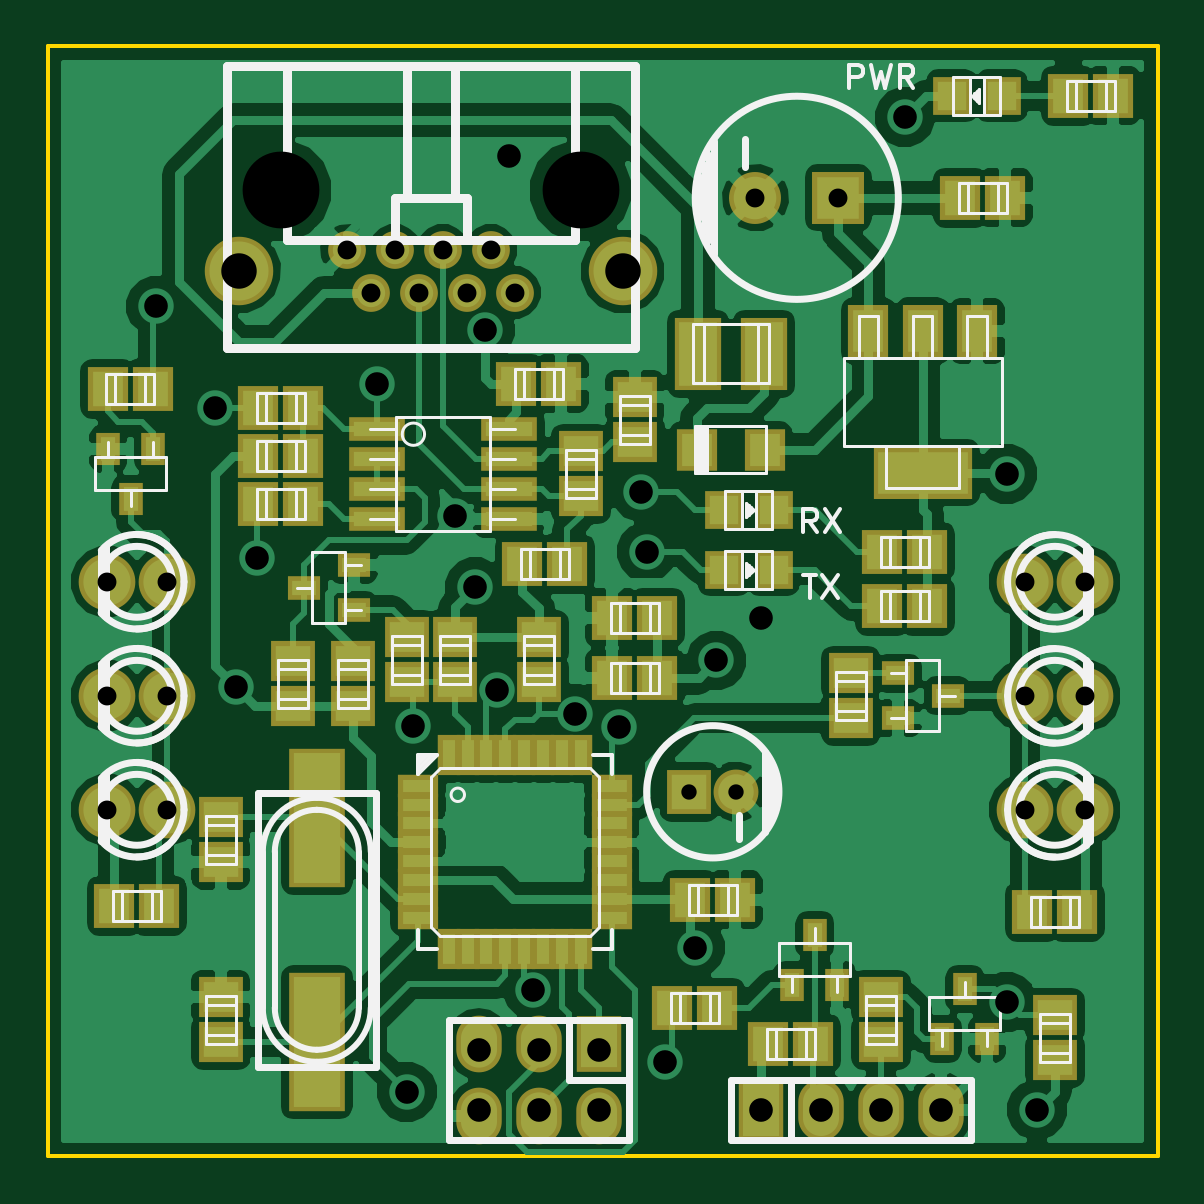
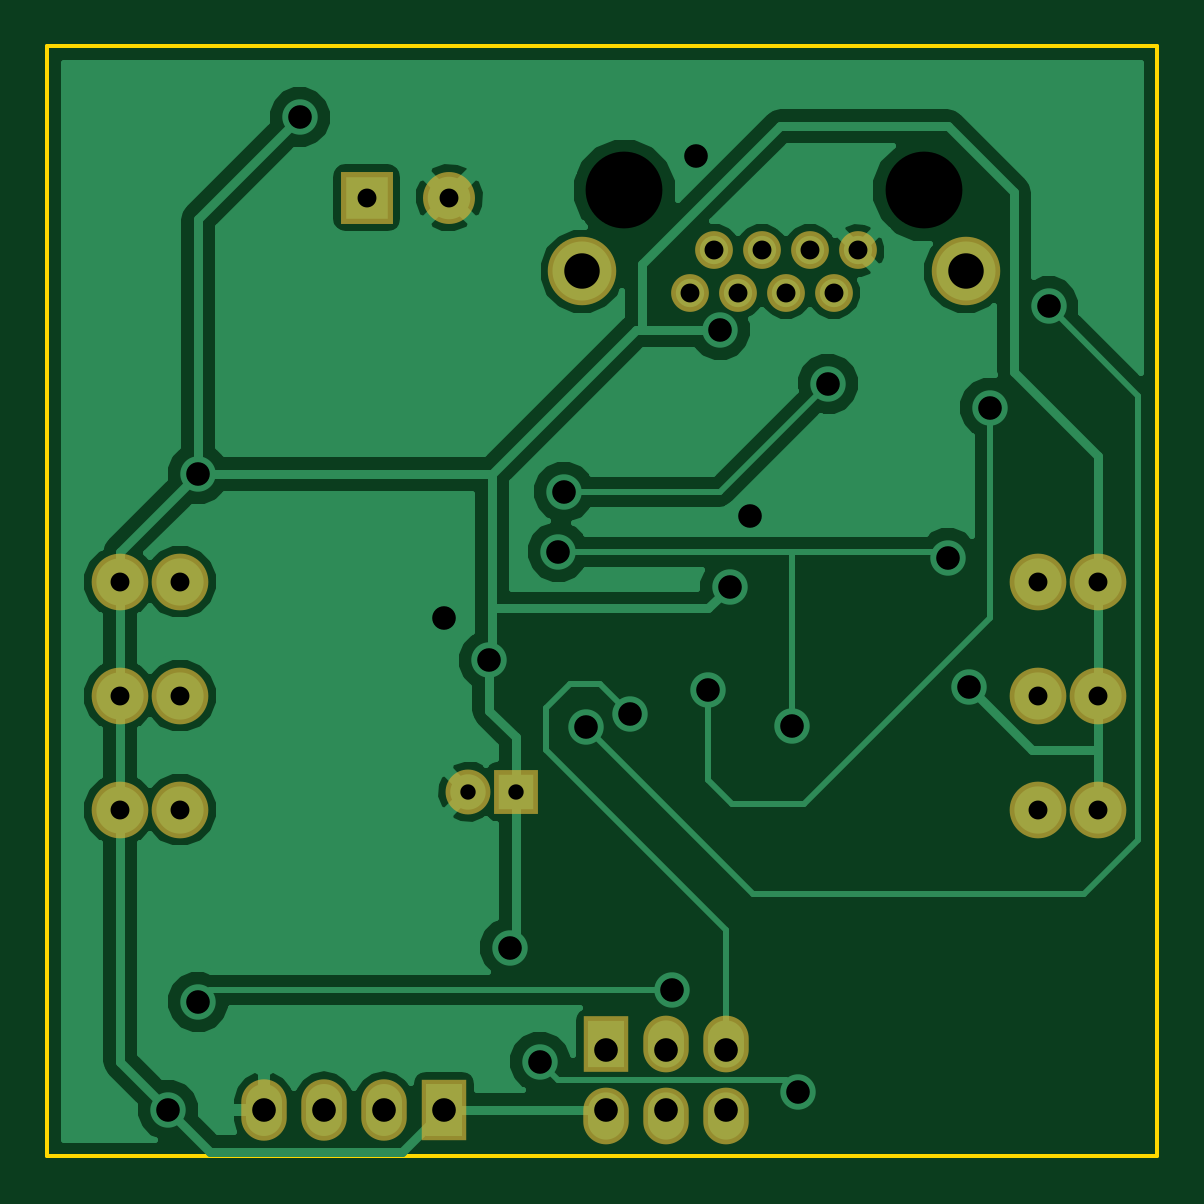
Circuit board: 8 layer files. Board 47.0 x 47.0 mm.
- bottom_copper: Trena-B.Cu.gbr (31276 bytes)
- bottom_mask: Trena-B.Mask.gbr (1451 bytes)
- bottom_silk: Trena-B.SilkS.gbr (265 bytes)
- outline: Trena-Edge.Cuts.gbr (481 bytes)
- top_copper: Trena-F.Cu.gbr (101738 bytes)
- top_mask: Trena-F.Mask.gbr (5071 bytes)
- top_silk: Trena-F.SilkS.gbr (22018 bytes)
- drill: Trena.drl (1115 bytes)

=== bottom_copper: Trena-B.Cu.gbr (31276 bytes, source omitted) ===
=== bottom_mask: Trena-B.Mask.gbr ===
G04 #@! TF.FileFunction,Soldermask,Bot*
%FSLAX46Y46*%
G04 Gerber Fmt 4.6, Leading zero omitted, Abs format (unit mm)*
G04 Created by KiCad (PCBNEW 4.0.6) date 02/09/18 11:50:01*
%MOMM*%
%LPD*%
G01*
G04 APERTURE LIST*
%ADD10C,0.100000*%
%ADD11R,2.200000X2.200000*%
%ADD12C,2.200000*%
%ADD13R,1.900000X1.900000*%
%ADD14C,1.900000*%
%ADD15R,1.924000X2.398980*%
%ADD16O,1.924000X2.398980*%
%ADD17R,1.924000X2.599640*%
%ADD18O,1.924000X2.599640*%
%ADD19C,1.598880*%
%ADD20C,2.899360*%
%ADD21C,2.398980*%
G04 APERTURE END LIST*
D10*
D11*
X47470000Y-26416000D03*
D12*
X43970000Y-26416000D03*
D13*
X41164000Y-51562000D03*
D14*
X43164000Y-51562000D03*
D15*
X37338000Y-62235080D03*
D16*
X37338000Y-65272920D03*
X34798000Y-62235080D03*
X34798000Y-65272920D03*
X32258000Y-62235080D03*
X32258000Y-65272920D03*
D17*
X44196000Y-65024000D03*
D18*
X46736000Y-65024000D03*
X49276000Y-65024000D03*
X51816000Y-65024000D03*
D19*
X28704540Y-28646120D03*
X26675080Y-28646120D03*
X27688540Y-30426660D03*
X29718000Y-30426660D03*
X30734000Y-28646120D03*
X31747460Y-30426660D03*
X32763460Y-28646120D03*
X33776920Y-30426660D03*
D20*
X38346380Y-29535120D03*
X22105620Y-29535120D03*
D21*
X55372000Y-47498000D03*
X57912000Y-47498000D03*
X55372000Y-52324000D03*
X57912000Y-52324000D03*
X55372000Y-42672000D03*
X57912000Y-42672000D03*
X19050000Y-47498000D03*
X16510000Y-47498000D03*
X19050000Y-42672000D03*
X16510000Y-42672000D03*
X19050000Y-52324000D03*
X16510000Y-52324000D03*
M02*

=== bottom_silk: Trena-B.SilkS.gbr ===
G04 #@! TF.FileFunction,Legend,Bot*
%FSLAX46Y46*%
G04 Gerber Fmt 4.6, Leading zero omitted, Abs format (unit mm)*
G04 Created by KiCad (PCBNEW 4.0.6) date 02/09/18 11:50:01*
%MOMM*%
%LPD*%
G01*
G04 APERTURE LIST*
%ADD10C,0.100000*%
G04 APERTURE END LIST*
D10*
M02*

=== outline: Trena-Edge.Cuts.gbr ===
G04 #@! TF.FileFunction,Profile,NP*
%FSLAX46Y46*%
G04 Gerber Fmt 4.6, Leading zero omitted, Abs format (unit mm)*
G04 Created by KiCad (PCBNEW 4.0.6) date 02/09/18 11:50:01*
%MOMM*%
%LPD*%
G01*
G04 APERTURE LIST*
%ADD10C,0.100000*%
%ADD11C,0.150000*%
G04 APERTURE END LIST*
D10*
D11*
X14000000Y-67000000D02*
X61000000Y-67000000D01*
X61000000Y-20000000D02*
X61000000Y-67000000D01*
X14000000Y-20000000D02*
X61000000Y-20000000D01*
X14000000Y-20000000D02*
X14000000Y-67000000D01*
M02*

=== top_copper: Trena-F.Cu.gbr (101738 bytes, source omitted) ===
=== top_mask: Trena-F.Mask.gbr ===
G04 #@! TF.FileFunction,Soldermask,Top*
%FSLAX46Y46*%
G04 Gerber Fmt 4.6, Leading zero omitted, Abs format (unit mm)*
G04 Created by KiCad (PCBNEW 4.0.6) date 02/09/18 11:50:01*
%MOMM*%
%LPD*%
G01*
G04 APERTURE LIST*
%ADD10C,0.100000*%
%ADD11R,1.700480X1.898600*%
%ADD12R,1.898600X1.700480*%
%ADD13R,2.200000X2.200000*%
%ADD14C,2.200000*%
%ADD15R,1.900000X1.900000*%
%ADD16C,1.900000*%
%ADD17R,1.700480X1.799540*%
%ADD18R,1.598880X1.598880*%
%ADD19R,2.000200X3.092400*%
%ADD20R,1.924000X2.398980*%
%ADD21O,1.924000X2.398980*%
%ADD22R,1.924000X2.599640*%
%ADD23O,1.924000X2.599640*%
%ADD24C,1.598880*%
%ADD25C,2.899360*%
%ADD26R,1.400760X0.999440*%
%ADD27R,0.999440X1.400760*%
%ADD28R,1.700480X0.951180*%
%ADD29R,0.951180X1.700480*%
%ADD30R,1.700480X2.200860*%
%ADD31R,4.199840X2.200860*%
%ADD32R,2.398980X0.999440*%
%ADD33R,2.398980X5.899100*%
%ADD34C,2.398980*%
G04 APERTURE END LIST*
D10*
D11*
X41211500Y-56134000D03*
X43116500Y-56134000D03*
D12*
X21336000Y-52641500D03*
X21336000Y-54546500D03*
X26924000Y-47942500D03*
X26924000Y-46037500D03*
D11*
X39814500Y-46736000D03*
X37909500Y-46736000D03*
D12*
X21336000Y-62166500D03*
X21336000Y-60261500D03*
D13*
X47470000Y-26416000D03*
D14*
X43970000Y-26416000D03*
D11*
X52641500Y-26416000D03*
X54546500Y-26416000D03*
X39814500Y-44196000D03*
X37909500Y-44196000D03*
D15*
X41164000Y-51562000D03*
D16*
X43164000Y-51562000D03*
D11*
X33845500Y-34290000D03*
X35750500Y-34290000D03*
D17*
X41475660Y-37084000D03*
X44376340Y-37084000D03*
D18*
X54389020Y-22098000D03*
X52290980Y-22098000D03*
X42638980Y-39624000D03*
X44737020Y-39624000D03*
X42638980Y-42164000D03*
X44737020Y-42164000D03*
D19*
X44323000Y-33020000D03*
X41529000Y-33020000D03*
D20*
X37338000Y-62235080D03*
D21*
X37338000Y-65272920D03*
X34798000Y-62235080D03*
X34798000Y-65272920D03*
X32258000Y-62235080D03*
X32258000Y-65272920D03*
D22*
X44196000Y-65024000D03*
D23*
X46736000Y-65024000D03*
X49276000Y-65024000D03*
X51816000Y-65024000D03*
D24*
X28704540Y-28646120D03*
X26675080Y-28646120D03*
X27688540Y-30426660D03*
X29718000Y-30426660D03*
X30734000Y-28646120D03*
X31747460Y-30426660D03*
X32763460Y-28646120D03*
X33776920Y-30426660D03*
D25*
X38346380Y-29535120D03*
X22105620Y-29535120D03*
D26*
X26964640Y-43878500D03*
X24851360Y-42926000D03*
X26964640Y-41973500D03*
D27*
X45529500Y-59730640D03*
X46482000Y-57617360D03*
X47434500Y-59730640D03*
X51879500Y-62016640D03*
X52832000Y-59903360D03*
X53784500Y-62016640D03*
D12*
X34798000Y-45021500D03*
X34798000Y-46926500D03*
D11*
X59118500Y-22098000D03*
X57213500Y-22098000D03*
D12*
X31242000Y-46926500D03*
X31242000Y-45021500D03*
X29210000Y-46926500D03*
X29210000Y-45021500D03*
D11*
X42354500Y-60706000D03*
X40449500Y-60706000D03*
D12*
X24384000Y-47942500D03*
X24384000Y-46037500D03*
D11*
X49339500Y-41402000D03*
X51244500Y-41402000D03*
X44513500Y-62230000D03*
X46418500Y-62230000D03*
X51244500Y-43688000D03*
X49339500Y-43688000D03*
X24828500Y-35306000D03*
X22923500Y-35306000D03*
X24828500Y-39370000D03*
X22923500Y-39370000D03*
D12*
X56642000Y-62928500D03*
X56642000Y-61023500D03*
X49276000Y-60261500D03*
X49276000Y-62166500D03*
D11*
X22923500Y-37338000D03*
X24828500Y-37338000D03*
X36004500Y-41910000D03*
X34099500Y-41910000D03*
D12*
X38862000Y-34861500D03*
X38862000Y-36766500D03*
X36576000Y-37147500D03*
X36576000Y-39052500D03*
D28*
X29682440Y-53703220D03*
X29682440Y-54500780D03*
X29682440Y-55300880D03*
X29682440Y-56100980D03*
X29682440Y-56901080D03*
X29682440Y-51302920D03*
X29682440Y-52103020D03*
X29682440Y-52903120D03*
D29*
X30982920Y-58201560D03*
X31783020Y-58201560D03*
X32583120Y-58201560D03*
X33383220Y-58201560D03*
X34180780Y-58201560D03*
X34980880Y-58201560D03*
X35780980Y-58201560D03*
X36581080Y-58201560D03*
D28*
X37881560Y-56901080D03*
X37881560Y-56100980D03*
X37881560Y-55300880D03*
X37881560Y-54500780D03*
X37881560Y-53703220D03*
X37881560Y-52903120D03*
X37881560Y-52103020D03*
X37881560Y-51302920D03*
D29*
X36581080Y-50002440D03*
X35780980Y-50002440D03*
X34980880Y-50002440D03*
X34180780Y-50002440D03*
X33383220Y-50002440D03*
X32583120Y-50002440D03*
X31783020Y-50002440D03*
X30982920Y-50002440D03*
D30*
X53355240Y-32052260D03*
X51054000Y-32052260D03*
X48752760Y-32052260D03*
D31*
X51054000Y-38051740D03*
D32*
X27940000Y-36195000D03*
X27940000Y-37465000D03*
X27940000Y-38735000D03*
X27940000Y-40005000D03*
X33528000Y-40005000D03*
X33528000Y-38735000D03*
X33528000Y-37465000D03*
X33528000Y-36195000D03*
D33*
X25400000Y-52654200D03*
X25400000Y-62153800D03*
D34*
X55372000Y-47498000D03*
X57912000Y-47498000D03*
X55372000Y-52324000D03*
X57912000Y-52324000D03*
X55372000Y-42672000D03*
X57912000Y-42672000D03*
X19050000Y-47498000D03*
X16510000Y-47498000D03*
X19050000Y-42672000D03*
X16510000Y-42672000D03*
X19050000Y-52324000D03*
X16510000Y-52324000D03*
D27*
X18478500Y-37043360D03*
X17526000Y-39156640D03*
X16573500Y-37043360D03*
D26*
X49997360Y-46545500D03*
X52110640Y-47498000D03*
X49997360Y-48450500D03*
D11*
X57594500Y-56642000D03*
X55689500Y-56642000D03*
X18452500Y-34500000D03*
X16547500Y-34500000D03*
X16827500Y-56388000D03*
X18732500Y-56388000D03*
D12*
X48006000Y-48450500D03*
X48006000Y-46545500D03*
M02*

=== top_silk: Trena-F.SilkS.gbr (22018 bytes, source omitted) ===
=== drill: Trena.drl ===
M48
;DRILL file {KiCad 4.0.6} date 02/09/18 11:50:02
;FORMAT={3:3/ absolute / metric / suppress leading zeros}
FMAT,2
METRIC,TZ
T1C0.650
T2C0.800
T3C0.800
T4C1.000
T5C1.001
T6C1.501
T7C3.251
%
G90
G05
M71
T1
X41164Y-51562
X43164Y-51562
T2
X43970Y-26416
X47470Y-26416
T3
X16510Y-42672
X16510Y-47498
X16510Y-52324
X19050Y-42672
X19050Y-47498
X19050Y-52324
X26675Y-28646
X27689Y-30427
X28705Y-28646
X29718Y-30427
X30734Y-28646
X31747Y-30427
X32763Y-28646
X33777Y-30427
X55372Y-42672
X55372Y-47498
X55372Y-52324
X57912Y-42672
X57912Y-47498
X57912Y-52324
T4
X18600Y-31000
X21082Y-35306
X21971Y-47117
X22860Y-41656
X27940Y-34290
X29210Y-64262
X29464Y-48768
X31242Y-39878
X32100Y-42900
X32512Y-32004
X33020Y-47244
X33528Y-24638
X34544Y-59944
X36322Y-48260
X38200Y-48800
X39116Y-38862
X39370Y-41402
X40132Y-62992
X41402Y-58166
X42300Y-46000
X44196Y-44196
X50300Y-23000
X54610Y-38100
X54610Y-60452
X55880Y-65024
T5
X32258Y-62484
X32258Y-65024
X34798Y-62484
X34798Y-65024
X37338Y-62484
X37338Y-65024
X44196Y-65024
X46736Y-65024
X49276Y-65024
X51816Y-65024
T6
X22106Y-29535
X38346Y-29535
T7
X23886Y-26106
X36566Y-26106
T0
M30
